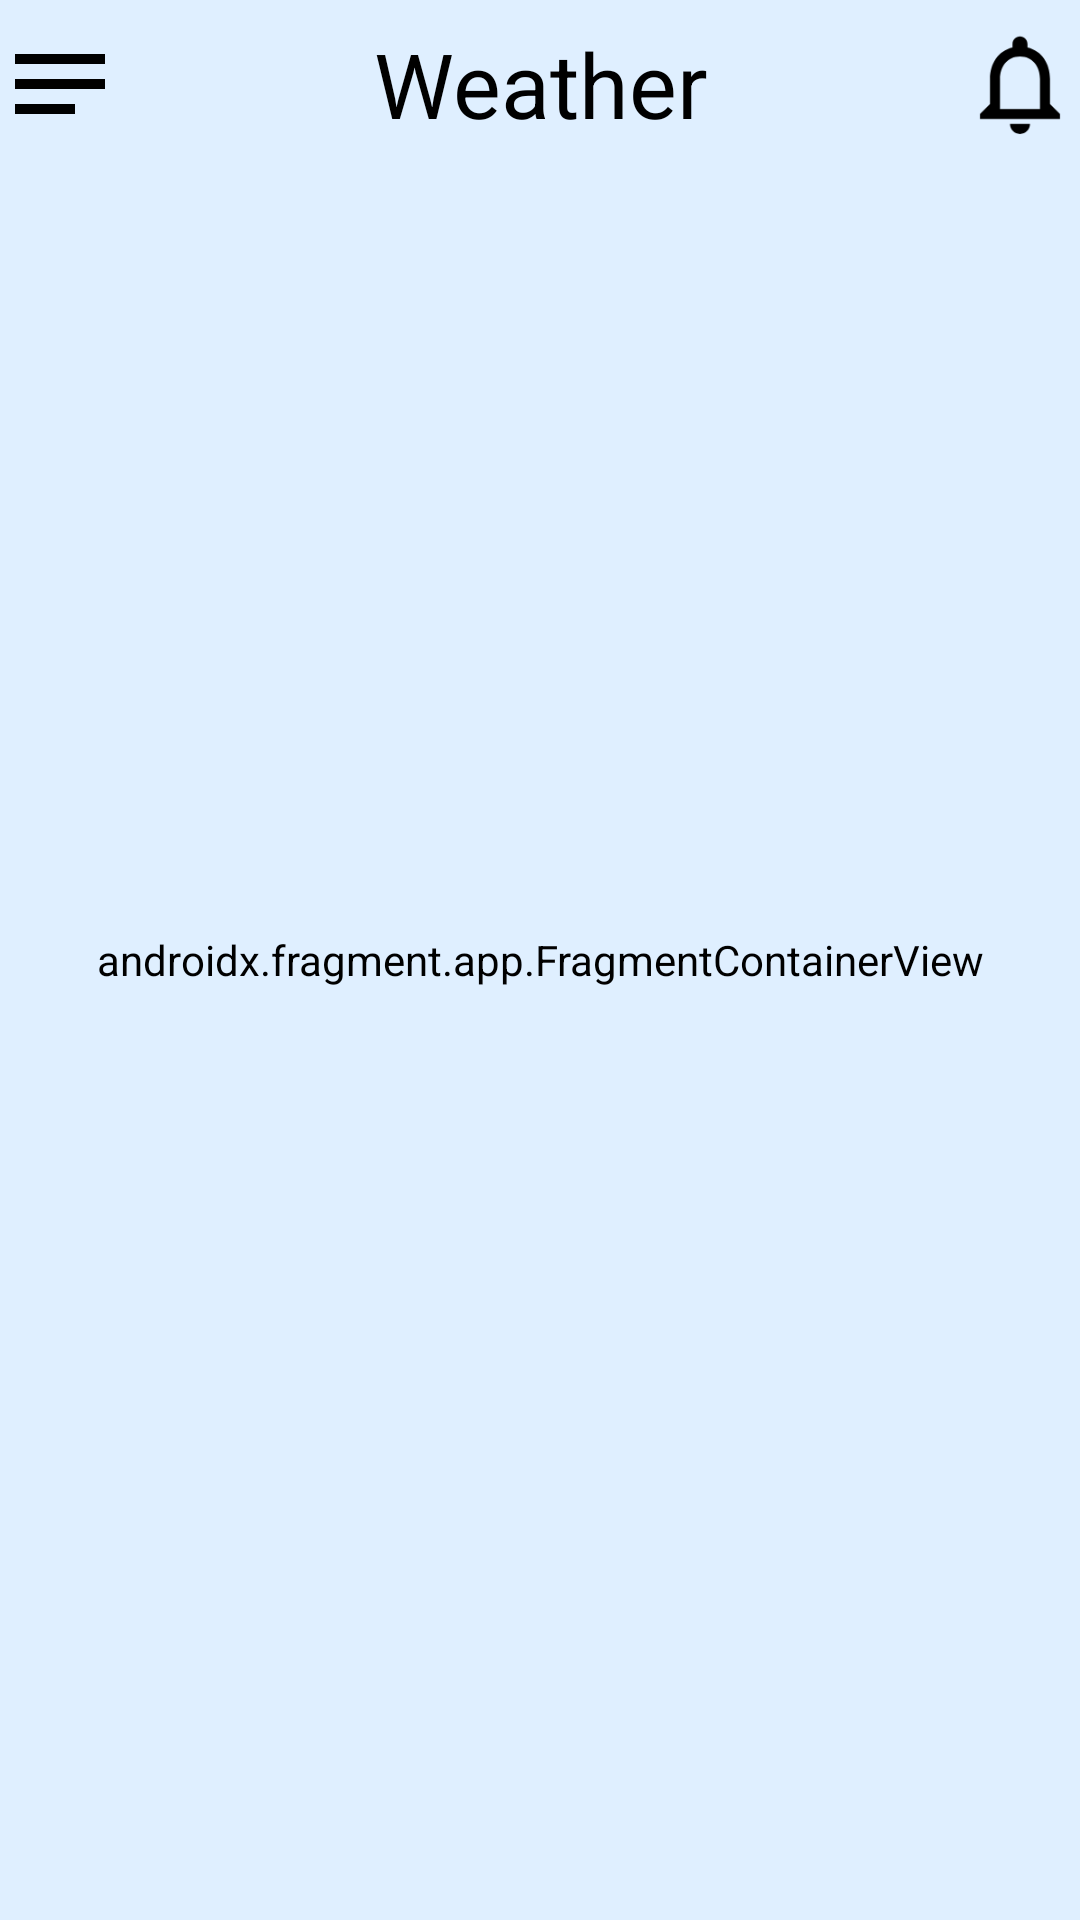

Android layout source for this screen:
<!-- AndroidManifest.xml: application theme ThundercloudMainTheme -->
<!-- res/layout/activity_main.xml -->
<?xml version="1.0" encoding="utf-8"?>
<FrameLayout xmlns:android="http://schemas.android.com/apk/res/android"
    xmlns:tools="http://schemas.android.com/tools"
    android:layout_width="match_parent"
    android:layout_height="match_parent"
    xmlns:app="http://schemas.android.com/apk/res-auto"
    android:layout_marginTop="@dimen/default_medium_margin"
    android:layout_marginStart="@dimen/default_medium_margin"
    android:layout_marginEnd="@dimen/default_medium_margin"
    android:fitsSystemWindows="true"
    tools:context=".presentation.MainActivity">



    <androidx.fragment.app.FragmentContainerView
        android:id="@+id/container"
        android:name="com.example.thunderclouds.presentation.screens.dailyforecast.DailyForecastFragment"
        android:layout_width="match_parent"
        android:layout_height="match_parent" />

    <androidx.appcompat.widget.Toolbar
        android:id="@+id/toolbar"
        android:layout_width="match_parent"
        android:layout_height="wrap_content"
        app:contentInsetStart="0dp">

        <include
            layout="@layout/custom_toolbar"
            android:layout_width="match_parent"
            android:layout_height="?attr/actionBarSize"/>
    </androidx.appcompat.widget.Toolbar>
</FrameLayout>
<!-- res/layout/custom_toolbar.xml (included above) -->
<?xml version="1.0" encoding="utf-8"?>
<LinearLayout xmlns:android="http://schemas.android.com/apk/res/android"
    android:layout_width="match_parent"
    android:layout_height="@dimen/default_appbar_height"
    android:orientation="horizontal">

    <ImageView
        android:layout_width="@dimen/icon_size"
        android:layout_height="match_parent"
        android:src="@drawable/ic_navigation_menu"
        android:contentDescription="@string/navigation_icon_description">
    </ImageView>

    <TextView
        android:layout_width="0dp"
        android:layout_height="match_parent"
        android:layout_weight="1"
        android:gravity="center"
        android:text="@string/template_title_3"
        android:textAlignment="gravity"
        android:textColor="@color/black"
        android:textSize="@dimen/large_text_size">

    </TextView>

    <ImageView
        android:layout_width="@dimen/icon_size"
        android:layout_height="match_parent"
        android:src="@drawable/ic_notification"
        android:contentDescription="@string/navigation_icon_description">

    </ImageView>
</LinearLayout>
<!-- resources referenced by this layout -->
<resources>
  <color name="black">#000000</color>
  <dimen name="default_appbar_height">56dp</dimen>
  <dimen name="default_medium_margin">16dp</dimen>
  <dimen name="icon_size">40dp</dimen>
  <dimen name="large_text_size">30sp</dimen>
  <!-- drawable ic_navigation_menu (drawable) -->
  <vector android:height="36dp" android:tint="#000000"
      android:viewportHeight="24" android:viewportWidth="24"
      android:width="36dp" xmlns:android="http://schemas.android.com/apk/res/android">
      <path android:fillColor="@android:color/white" android:pathData="M3,18h12v-2L3,16v2zM3,6v2h18L21,6L3,6zM3,13h18v-2L3,11v2z"/>
  </vector>
  <!-- drawable ic_notification (drawable) -->
  <vector android:height="36dp" android:tint="@color/black"
      android:viewportHeight="24" android:viewportWidth="24"
      android:width="36dp" xmlns:android="http://schemas.android.com/apk/res/android">
      <path android:fillColor="@android:color/white" android:pathData="M12,22c1.1,0 2,-0.9 2,-2h-4c0,1.1 0.9,2 2,2zM18,16v-5c0,-3.07 -1.63,-5.64 -4.5,-6.32L13.5,4c0,-0.83 -0.67,-1.5 -1.5,-1.5s-1.5,0.67 -1.5,1.5v0.68C7.64,5.36 6,7.92 6,11v5l-2,2v1h16v-1l-2,-2zM16,17L8,17v-6c0,-2.48 1.51,-4.5 4,-4.5s4,2.02 4,4.5v6z"/>
  </vector>
  <string name="navigation_icon_description">Navigation Icon</string>
  <string name="template_title_3">Weather</string>
  <style name="ThundercloudMainTheme" parent="Theme.AppCompat.Light.NoActionBar">
          
          <item name="android:statusBarColor">@android:color/transparent</item>
          <item name="android:navigationBarColor">@android:color/transparent</item>
          <item name="android:background">@color/colorPrimary</item>
          
          <item name="android:windowTranslucentStatus">true</item>
          <item name="android:windowTranslucentNavigation">true</item>
          <item name="android:windowDrawsSystemBarBackgrounds">true</item>
      </style>
  <color name="colorPrimary">#DFEFFF</color>
</resources>
